Dataset: data (GitHub, teukumunawark/Coffee-Bean-Prediction-Api). Classes: defect, longberry, peaberry, premium.

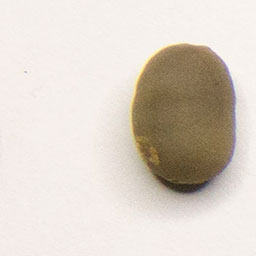
Label: peaberry

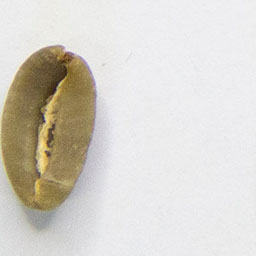
Label: longberry

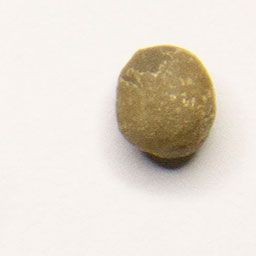
Label: peaberry

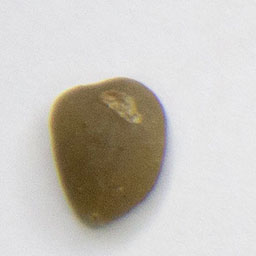
Label: premium

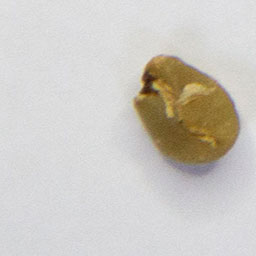
Label: defect

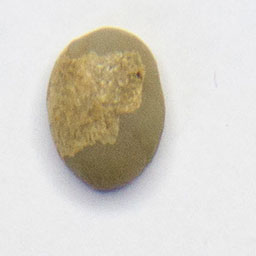
Label: premium
